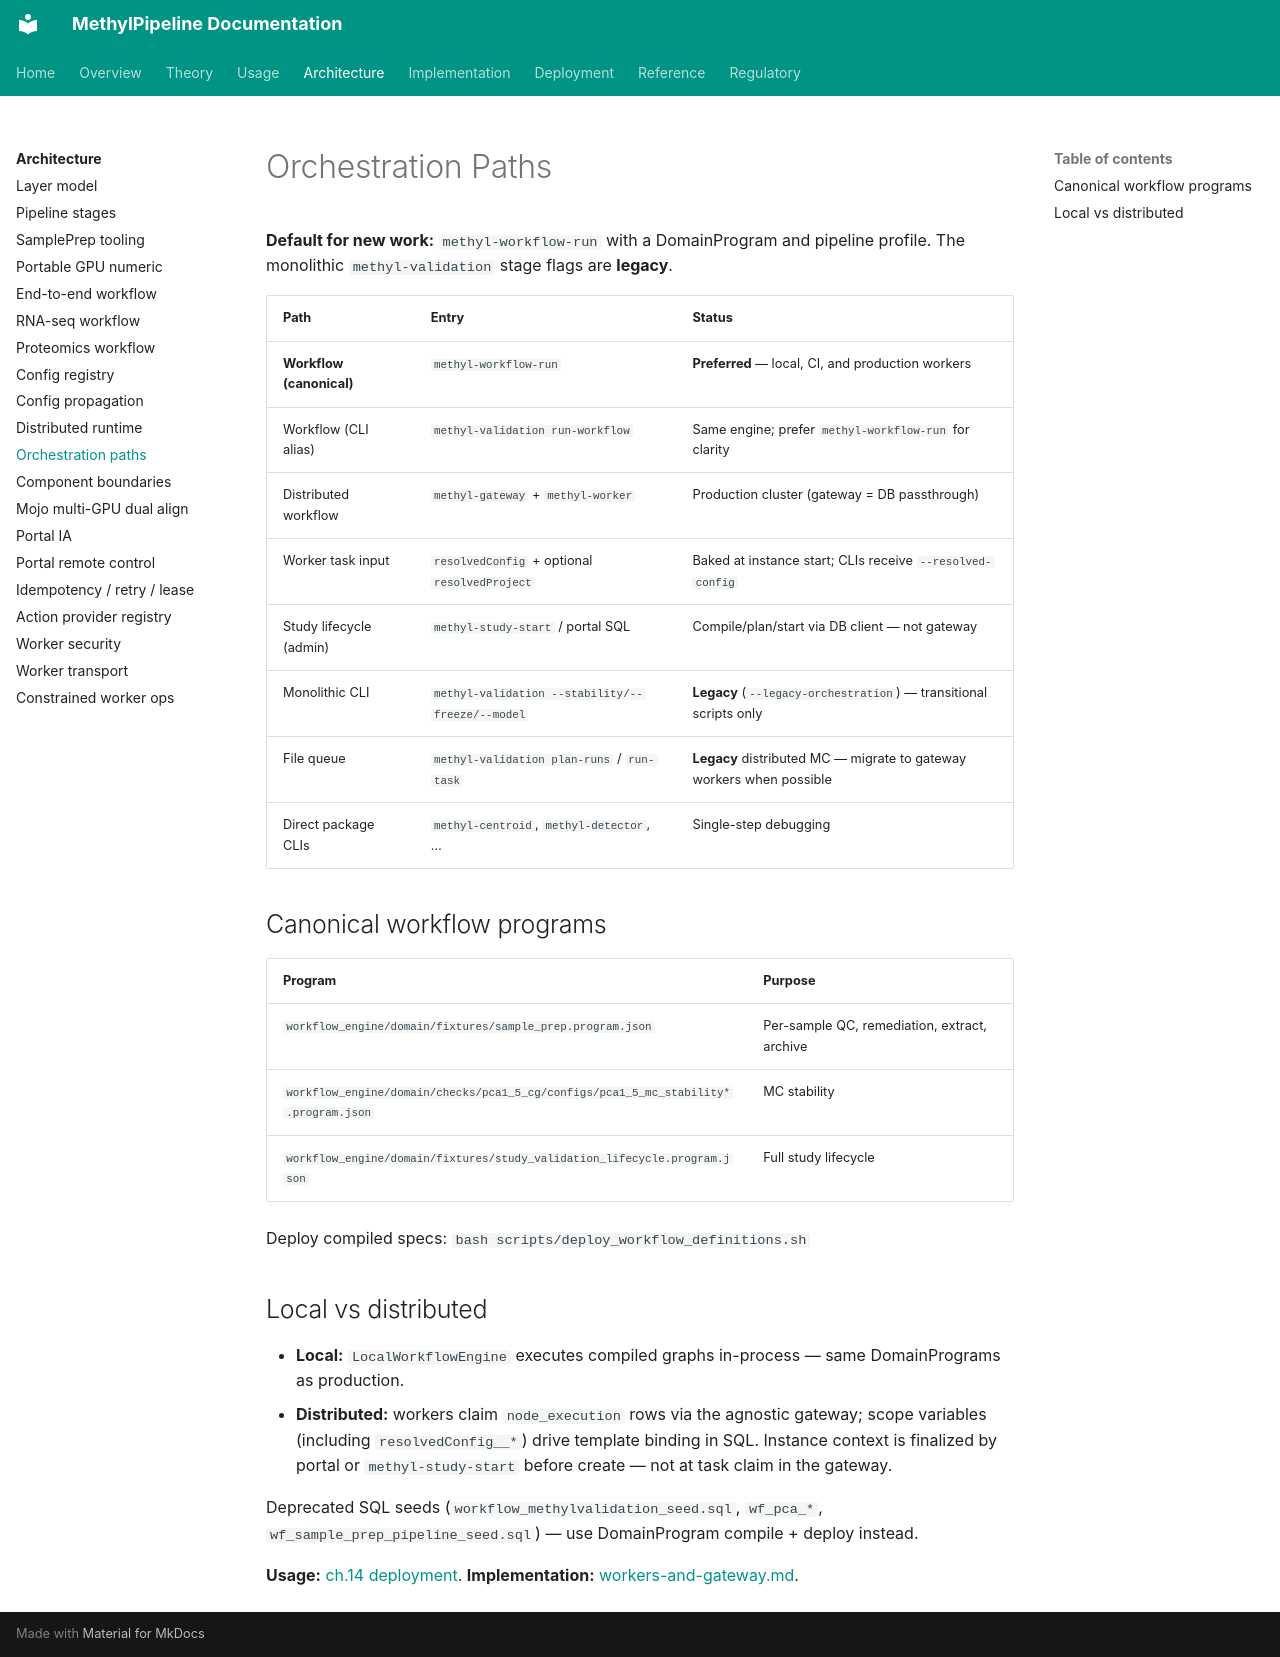

repository: Goliath-Research/GoliathWorkflow · page: architecture/orchestration-paths/index.html · generator: mkdocs

# Orchestration Paths

**Default for new work:** `methyl-workflow-run` with a DomainProgram and pipeline profile. The monolithic `methyl-validation` stage flags are **legacy**.

| Path | Entry | Status |
|------|-------|--------|
| **Workflow (canonical)** | `methyl-workflow-run` | **Preferred** — local, CI, and production workers |
| Workflow (CLI alias) | `methyl-validation run-workflow` | Same engine; prefer `methyl-workflow-run` for clarity |
| Distributed workflow | `methyl-gateway` + `methyl-worker` | Production cluster (gateway = DB passthrough) |
| Worker task input | `resolvedConfig` + optional `resolvedProject` | Baked at instance start; CLIs receive `--resolved-config` |
| Study lifecycle (admin) | `methyl-study-start` / portal SQL | Compile/plan/start via DB client — not gateway |
| Monolithic CLI | `methyl-validation --stability/--freeze/--model` | **Legacy** (`--legacy-orchestration`) — transitional scripts only |
| File queue | `methyl-validation plan-runs` / `run-task` | **Legacy** distributed MC — migrate to gateway workers when possible |
| Direct package CLIs | `methyl-centroid`, `methyl-detector`, … | Single-step debugging |

## Canonical workflow programs

| Program | Purpose |
|---------|---------|
| `workflow_engine/domain/fixtures/sample_prep.program.json` | Per-sample QC, remediation, extract, archive |
| `workflow_engine/domain/checks/pca1_5_cg/configs/pca1_5_mc_stability*.program.json` | MC stability |
| `workflow_engine/domain/fixtures/study_validation_lifecycle.program.json` | Full study lifecycle |

Deploy compiled specs: `bash scripts/deploy_workflow_definitions.sh`

## Local vs distributed

- **Local:** `LocalWorkflowEngine` executes compiled graphs in-process — same DomainPrograms as production.
- **Distributed:** workers claim `node_execution` rows via the agnostic gateway; scope variables (including `resolvedConfig__*`) drive template binding in SQL. Instance context is finalized by portal or `methyl-study-start` before create — not at task claim in the gateway.

Deprecated SQL seeds (`workflow_methylvalidation_seed.sql`, `wf_pca_*`, `wf_sample_prep_pipeline_seed.sql`) — use DomainProgram compile + deploy instead.

**Usage:** [ch.14 deployment](../usage/14-deployment-and-distributed-workflow.md). **Implementation:** [workers-and-gateway.md](../implementation/workers-and-gateway.md).
